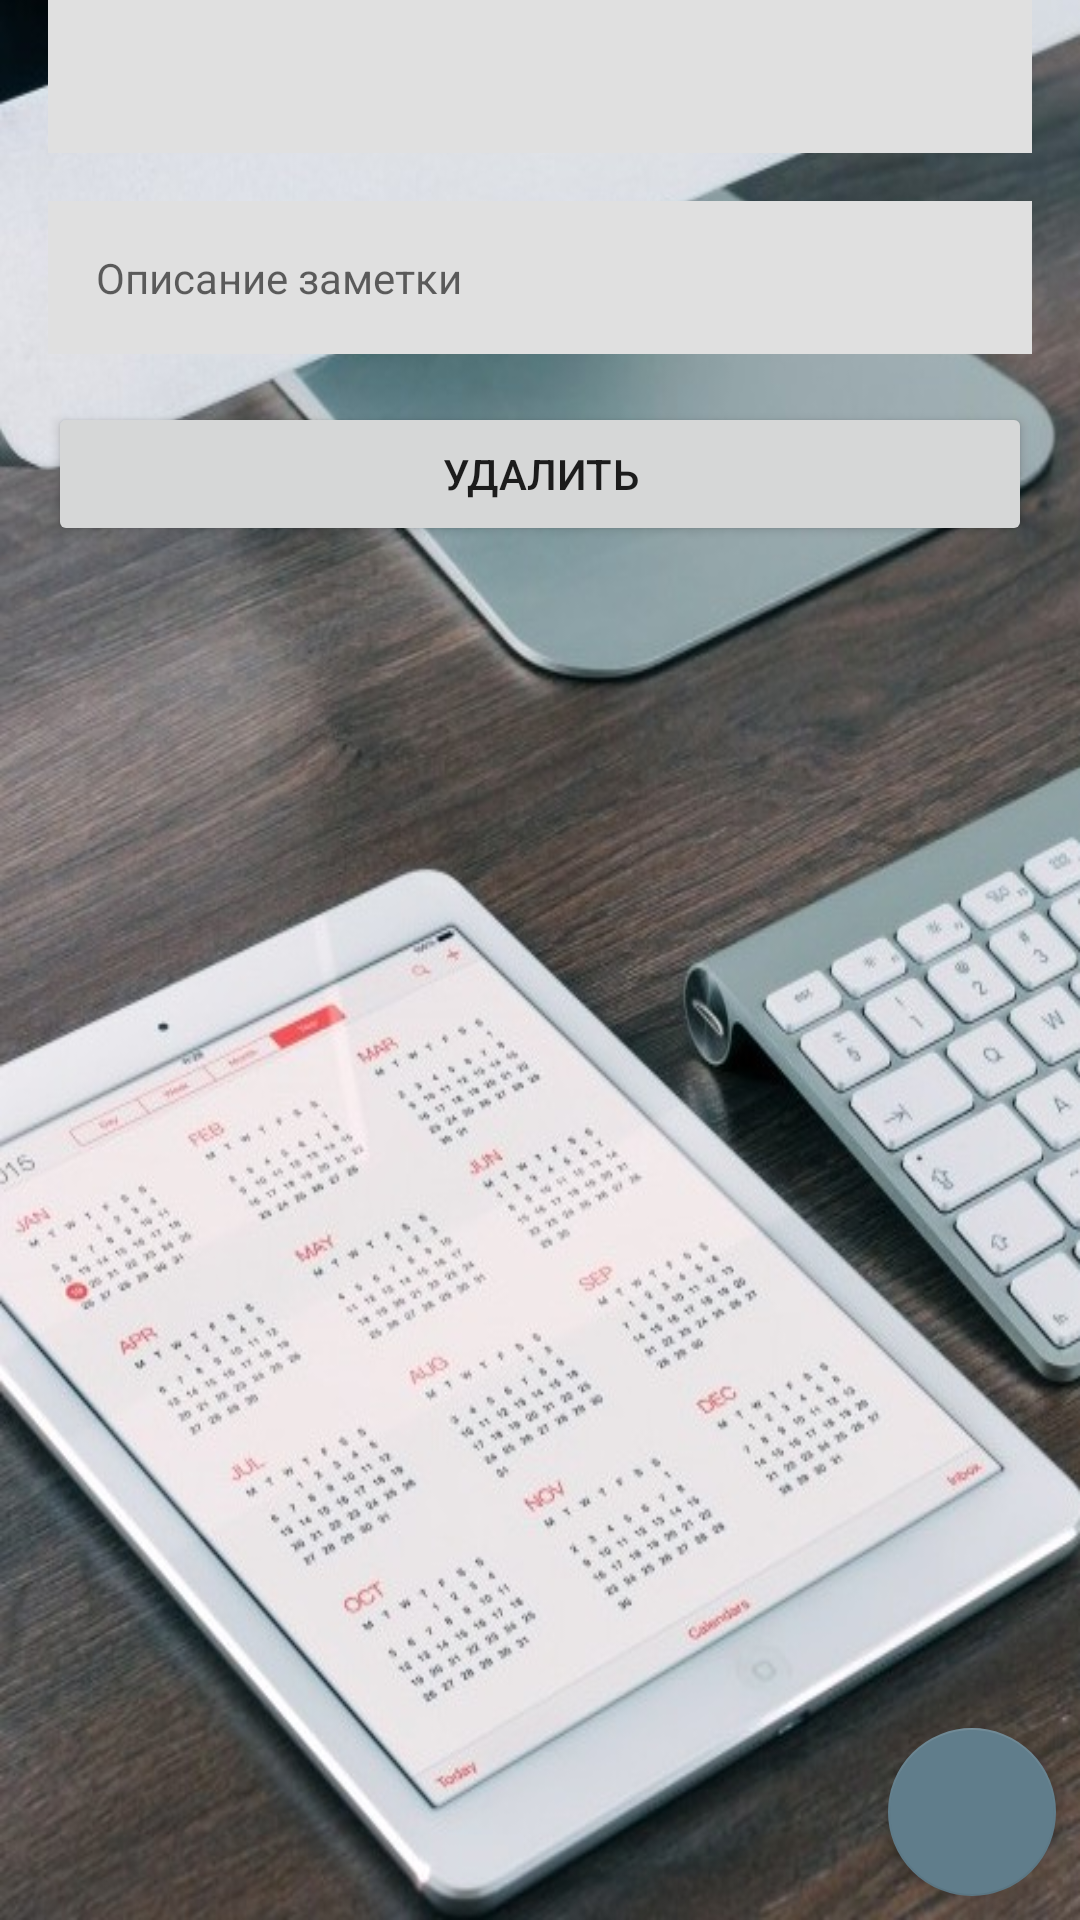

Layout XML and referenced resources for this Android screen:
<!-- AndroidManifest.xml: application theme Theme.Notes -->
<!-- res/layout/fragment_detail_item.xml -->
<?xml version="1.0" encoding="utf-8"?>
<androidx.constraintlayout.widget.ConstraintLayout xmlns:android="http://schemas.android.com/apk/res/android"
    xmlns:app="http://schemas.android.com/apk/res-auto"
    android:layout_width="match_parent"
    android:layout_height="match_parent"
    xmlns:tools="http://schemas.android.com/tools"
    android:background="@drawable/keyboard_apple"
    tools:context=".view.DetailNoteFragment">

    <com.google.android.material.textview.MaterialTextView
        android:id="@+id/note_title"
        style="@style/Widget.Inventory.TextView"
        android:layout_width="match_parent"
        android:layout_margin="@dimen/margin"
        android:layout_marginTop="32dp"
        android:background="@color/grey_300"
        android:padding="@dimen/padding_default"
        android:textStyle="bold"
        app:layout_constraintBottom_toTopOf="@+id/note_description"
        app:layout_constraintEnd_toEndOf="parent"
        app:layout_constraintStart_toStartOf="parent"
        app:layout_constraintTop_toTopOf="parent"
        tools:text="Screwdrivers" />

    <com.google.android.material.textview.MaterialTextView
        android:id="@+id/note_description"
        style="@style/Widget.Inventory.TextView"
        android:layout_marginStart="@dimen/margin_between_elements"
        android:layout_width="match_parent"
        android:layout_margin="@dimen/margin"
        android:padding="@dimen/padding_default"
        android:layout_marginTop="@dimen/margin"
        android:background="@color/grey_300"
        android:hint="@string/note_description"
        app:layout_constraintEnd_toEndOf="parent"
        app:layout_constraintStart_toStartOf="parent"
        app:layout_constraintTop_toBottomOf="@+id/note_title" />

    <Button
        android:id="@+id/delete_button"
        android:layout_width="match_parent"
        android:layout_height="wrap_content"
        android:layout_marginTop="@dimen/padding_default"
        android:layout_margin="@dimen/margin"
        android:text="Удалить"
        app:layout_constraintEnd_toEndOf="parent"
        app:layout_constraintStart_toStartOf="parent"
        app:layout_constraintTop_toBottomOf="@+id/note_description" />

    <com.google.android.material.floatingactionbutton.FloatingActionButton
        android:id="@+id/edit_button"
        android:layout_width="wrap_content"
        android:layout_height="wrap_content"
        android:layout_marginEnd="@dimen/margin_between_elements"
        android:layout_marginBottom="@dimen/margin_between_elements"
        android:contentDescription="@string/edit_item"
        android:src="@drawable/ic_edit"
        app:layout_constraintBottom_toBottomOf="parent"
        app:layout_constraintEnd_toEndOf="parent"
        app:tint="@android:color/white" />

</androidx.constraintlayout.widget.ConstraintLayout>
<!-- resources referenced by this layout -->
<resources>
  <color name="grey_300">#e0e0e0</color>
  <dimen name="margin">16dp</dimen>
  <dimen name="margin_between_elements">8dp</dimen>
  <dimen name="padding_default">16dp</dimen>
  <!-- drawable keyboard_apple: jpg bitmap (drawable, 94037 bytes) -->
  <string name="edit_item">Редактировать</string>
  <string name="note_description">Описание заметки</string>
  <style name="Theme.Notes" parent="Theme.MaterialComponents.DayNight.DarkActionBar">
          
          <item name="colorPrimary">@color/blue_gray_500</item>
          <item name="colorPrimaryVariant">@color/blue_gray_700</item>
          <item name="colorOnPrimary">@color/white</item>
          
          <item name="colorSecondary">@color/blue_gray_500</item>
          <item name="colorSecondaryVariant">@color/teal_700</item>
          <item name="colorOnSecondary">@color/black</item>
          
          <item name="android:statusBarColor" tools:targetApi="l">?attr/colorPrimaryVariant</item>
          
      </style>
  <color name="blue_gray_500">#607d8b</color>
  <color name="blue_gray_700">#455a64</color>
  <color name="white">#FFFFFFFF</color>
  <color name="teal_700">#FF018786</color>
  <color name="black">#FF000000</color>
</resources>
